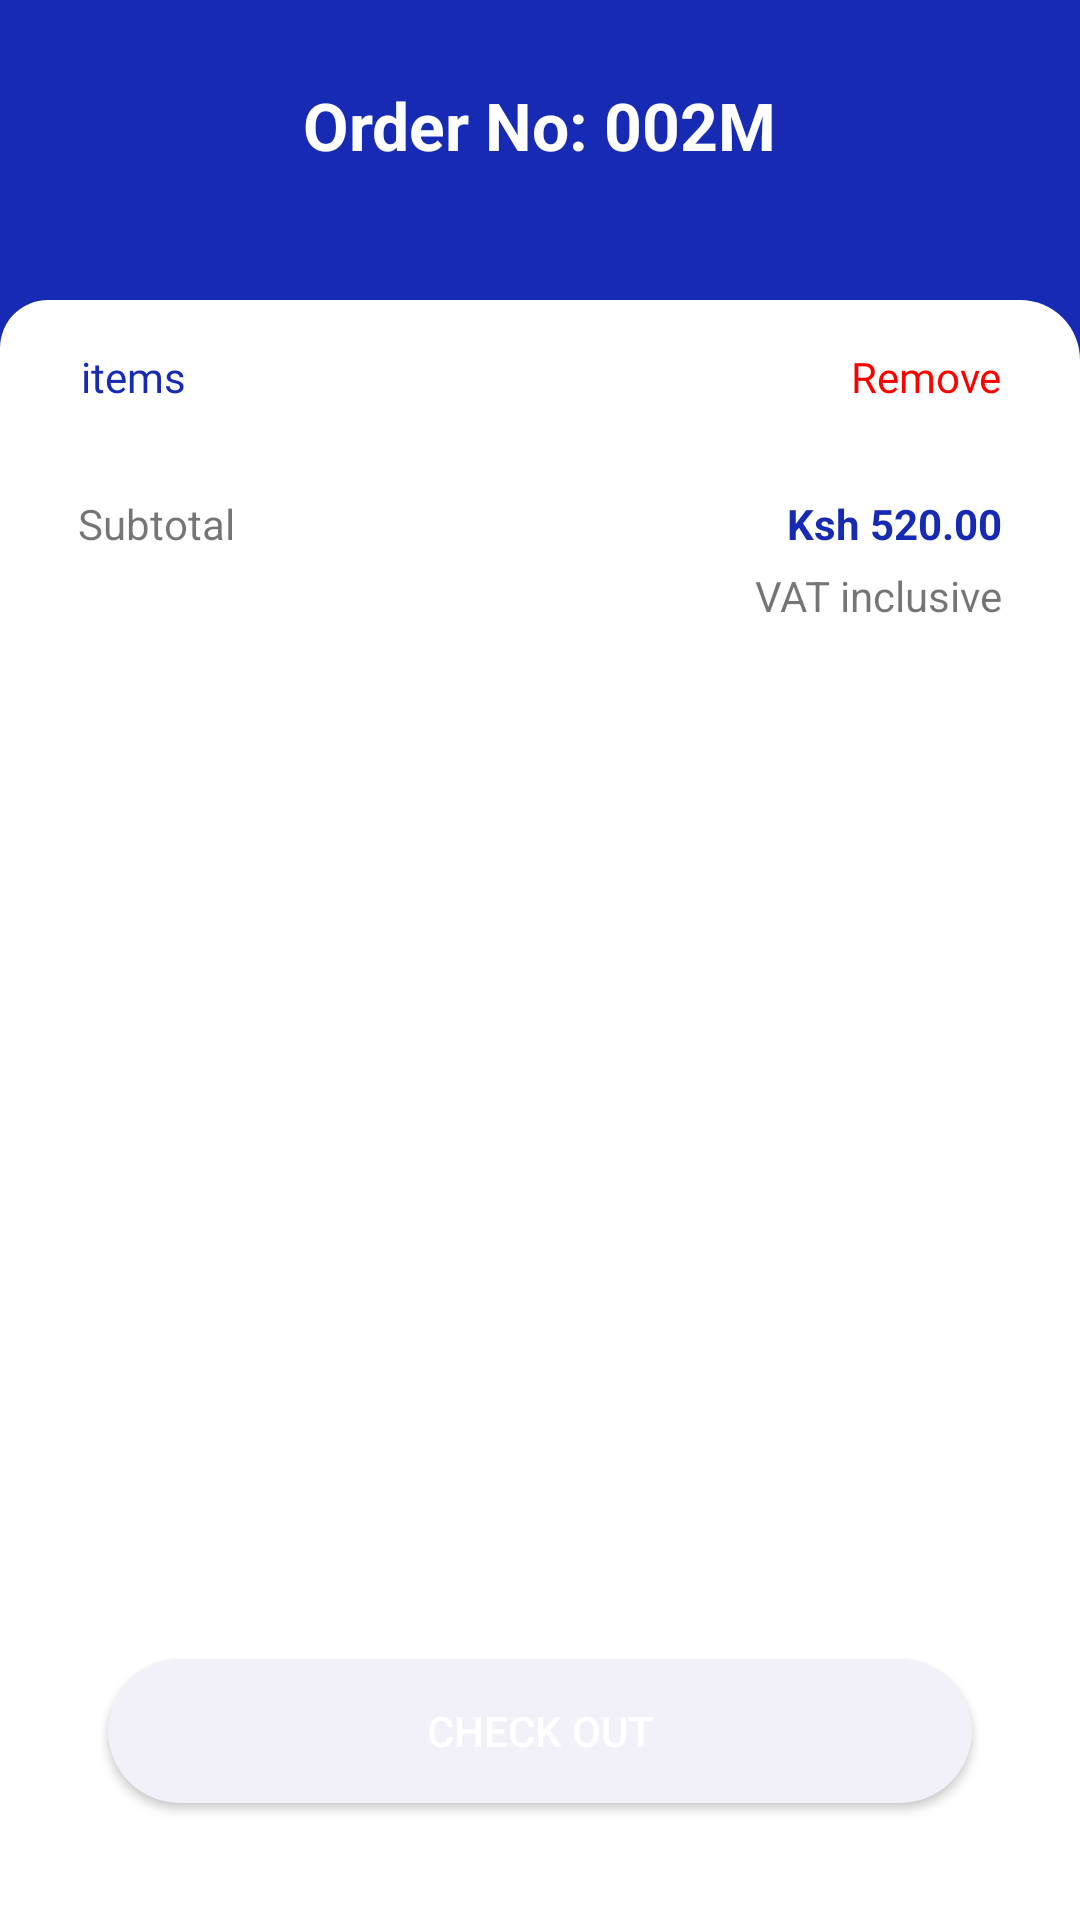

Produce the Android XML layout that renders to this screen, including the resource entries it uses.
<!-- AndroidManifest.xml: application theme Theme.SynfinPay -->
<!-- res/layout/fragment_check_out_order.xml -->
<?xml version="1.0" encoding="utf-8"?>
<androidx.constraintlayout.widget.ConstraintLayout xmlns:android="http://schemas.android.com/apk/res/android"
    xmlns:tools="http://schemas.android.com/tools"
    android:layout_width="match_parent"
    android:layout_height="match_parent"
    xmlns:app="http://schemas.android.com/apk/res-auto"
    android:background="@color/primary"
    tools:context=".SignInFragment">




    <androidx.constraintlayout.widget.ConstraintLayout
        android:layout_width="match_parent"
        android:layout_height="0dp"
        app:layout_constraintBottom_toTopOf="@id/signInBody"
        app:layout_constraintTop_toTopOf="parent"
        >

        <ImageView
            android:id="@+id/back"
            android:layout_width="wrap_content"
            android:layout_height="wrap_content"
            android:src="@drawable/arrow_back_24"
            android:layout_marginStart="17dp"
            app:layout_constraintStart_toStartOf="parent"
            android:layout_marginTop="27dp"
            app:layout_constraintTop_toTopOf="parent"

            />

        <TextView
            android:layout_width="wrap_content"
            android:layout_height="wrap_content"
            android:text="Order No: 002M"
            android:textStyle="bold"
            android:textColor="@color/white"
            app:layout_constraintStart_toStartOf="parent"
            app:layout_constraintEnd_toEndOf="parent"
            app:layout_constraintTop_toTopOf="parent"
            android:layout_marginTop="27dp"
            android:textSize="22sp"
            />



    </androidx.constraintlayout.widget.ConstraintLayout>


    <androidx.constraintlayout.widget.ConstraintLayout
        android:id="@+id/signInBody"
        android:layout_width="match_parent"
        android:layout_height="match_parent"
        android:background="@drawable/fragment_shape"
        android:layout_marginTop="100dp"


        app:layout_constraintEnd_toEndOf="parent"
        app:layout_constraintHorizontal_bias="0.0"
        app:layout_constraintStart_toStartOf="parent"
        tools:layout_editor_absoluteY="87dp">


        <TextView
            android:id="@+id/tvWelcomeBack"
            android:layout_width="wrap_content"
            android:layout_height="wrap_content"
            android:layout_marginStart="27dp"

            android:layout_marginTop="16dp"
            android:fontFamily="@font/poppinsregular"
            android:text="items"
            android:textColor="@color/primary"
            app:layout_constraintStart_toStartOf="parent"
            app:layout_constraintTop_toTopOf="parent" />

        <TextView
            android:id="@+id/tvSigninToContinue"
            android:layout_width="wrap_content"
            android:layout_height="wrap_content"
            android:fontFamily="@font/poppinsregular"
            android:text="Remove"
            android:textColor="#FF0000"
            app:layout_constraintEnd_toEndOf="parent"
            app:layout_constraintTop_toTopOf="parent"
            android:layout_marginTop="16dp"
            android:layout_marginEnd="26dp"
            android:drawableEnd="@drawable/baseline_delete_24"
            android:drawablePadding="5dp"

            />


        <androidx.recyclerview.widget.RecyclerView
            android:id="@+id/recycler"
            android:layout_width="match_parent"
            android:layout_height="0dp"
            android:layout_marginTop="20dp"
            android:layout_marginStart="26dp"
            android:layout_marginEnd="26dp"

            app:layout_constraintEnd_toEndOf="parent"
            app:layout_constraintStart_toStartOf="parent"
            app:layout_constraintTop_toBottomOf="@id/tvSigninToContinue" />



        <TextView
            android:layout_width="wrap_content"
            android:layout_height="wrap_content"
            android:text="Subtotal"
            app:layout_constraintStart_toStartOf="parent"
            app:layout_constraintTop_toBottomOf="@id/recycler"
            android:layout_marginTop="10dp"
            android:layout_marginStart="26dp"
            />

        <TextView
            android:id="@+id/tvPrice"
            android:layout_width="wrap_content"
            android:layout_height="wrap_content"
            app:layout_constraintEnd_toEndOf="parent"
            android:text="Ksh 520.00"
            app:layout_constraintTop_toBottomOf="@id/recycler"
            android:layout_marginEnd="26dp"
            android:layout_marginTop="10dp"
            android:textStyle="bold"
            android:textColor="@color/primary"

            />

        <TextView
            android:layout_width="wrap_content"
            android:layout_height="wrap_content"
            android:text="VAT inclusive"
            app:layout_constraintTop_toBottomOf="@id/tvPrice"
            app:layout_constraintEnd_toEndOf="parent"
            android:layout_marginEnd="26dp"
            android:layout_marginTop="5dp"
            />






        <Button
            android:id="@+id/btnCheckOut"
            android:layout_width="match_parent"
            android:layout_height="wrap_content"
            android:layout_marginStart="36dp"
            android:layout_marginEnd="36dp"
            android:layout_marginBottom="39dp"
            android:background="@drawable/button_background"
            android:text="Check Out"
            android:textColor="@color/white"
            app:layout_constraintEnd_toEndOf="parent"
            app:layout_constraintStart_toStartOf="parent"
            app:layout_constraintBottom_toBottomOf="parent"
            />




    </androidx.constraintlayout.widget.ConstraintLayout>


</androidx.constraintlayout.widget.ConstraintLayout>
<!-- resources referenced by this layout -->
<resources>
  <color name="primary">#172AB4</color>
  <color name="white">#FFFFFFFF</color>
  <!-- drawable button_background (drawable) -->
  <?xml version="1.0" encoding="utf-8"?>
  <shape xmlns:android="http://schemas.android.com/apk/res/android">
  
      <corners android:radius="40dp"/>
      <solid android:color="#F2F1F9"/>
  
  </shape>
  <!-- drawable fragment_shape (drawable) -->
  <?xml version="1.0" encoding="utf-8"?>
  <shape xmlns:android="http://schemas.android.com/apk/res/android">
  
  
      <solid android:color="@color/white"/>
  
      <corners android:topRightRadius="20dp" android:topLeftRadius="16dp"
          />
  </shape>
  <style name="Theme.SynfinPay" parent="Base.Theme.SynfinPay" />
  <style name="Base.Theme.SynfinPay" parent="Theme.AppCompat.Light.NoActionBar">
          
          
      </style>
</resources>
